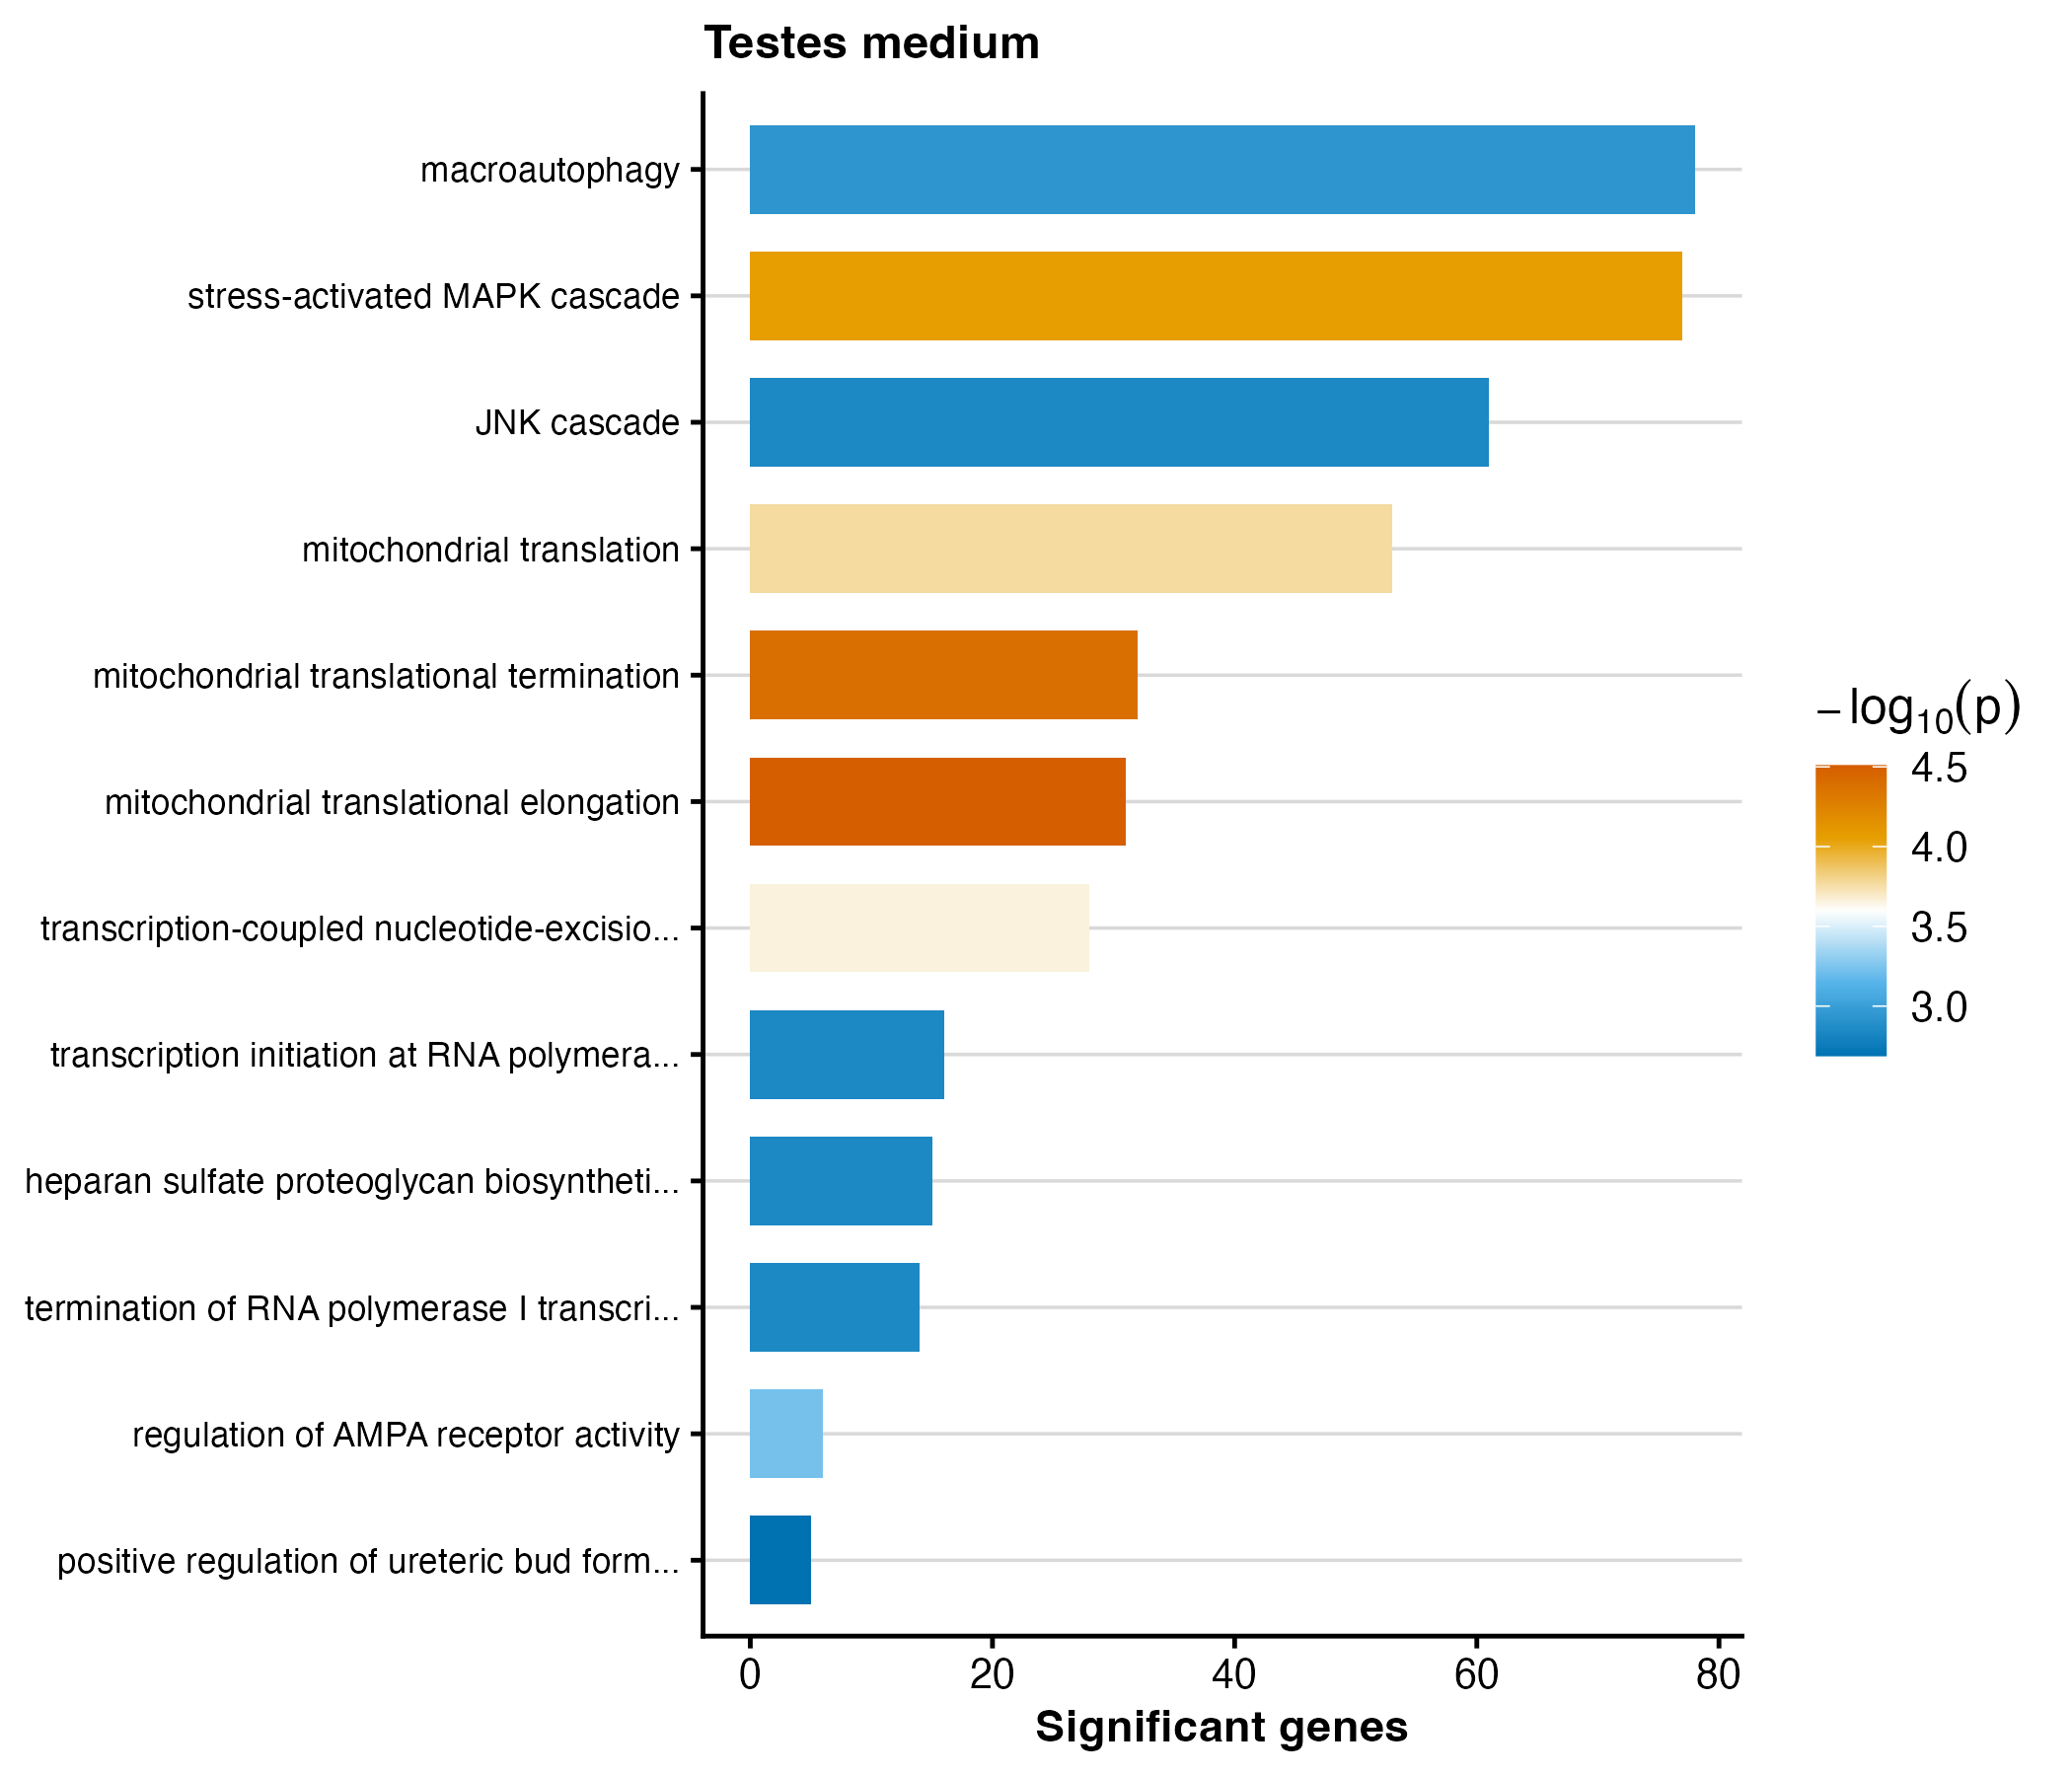

Data behind this chart, as committed beside it:
GO.ID	Term	Annotated	Significant	Expected	weight01_fisher	p_value
GO:0070125	mitochondrial translational elongation	56	31	16.24	3.1e-05	3.1e-5
GO:0070126	mitochondrial translational termination	59	32	17.11	4.1e-05	4.1e-5
GO:0051403	stress-activated MAPK cascade	218	77	63.22	8.8e-05	8.8e-5
GO:0032543	mitochondrial translation	101	53	29.29	0.00017	1.7e-4
GO:0006283	transcription-coupled nucleotide-excisio…	53	28	15.37	0.00022	2.2e-4
GO:2000311	regulation of AMPA receptor activity	6	6	1.74	0.00059	5.9e-4
GO:0016236	macroautophagy	218	78	63.22	0.00116	0.00116
GO:0006363	termination of RNA polymerase I transcri…	23	14	6.67	0.00144	0.00144
GO:0006361	transcription initiation at RNA polymera…	30	16	8.7	0.00144	0.00144
GO:0007254	JNK cascade	186	61	53.94	0.00144	0.00144
GO:0015012	heparan sulfate proteoglycan biosyntheti…	31	15	8.99	0.00144	0.00144
GO:0072107	positive regulation of ureteric bud form…	5	5	1.45	0.00205	0.00205
